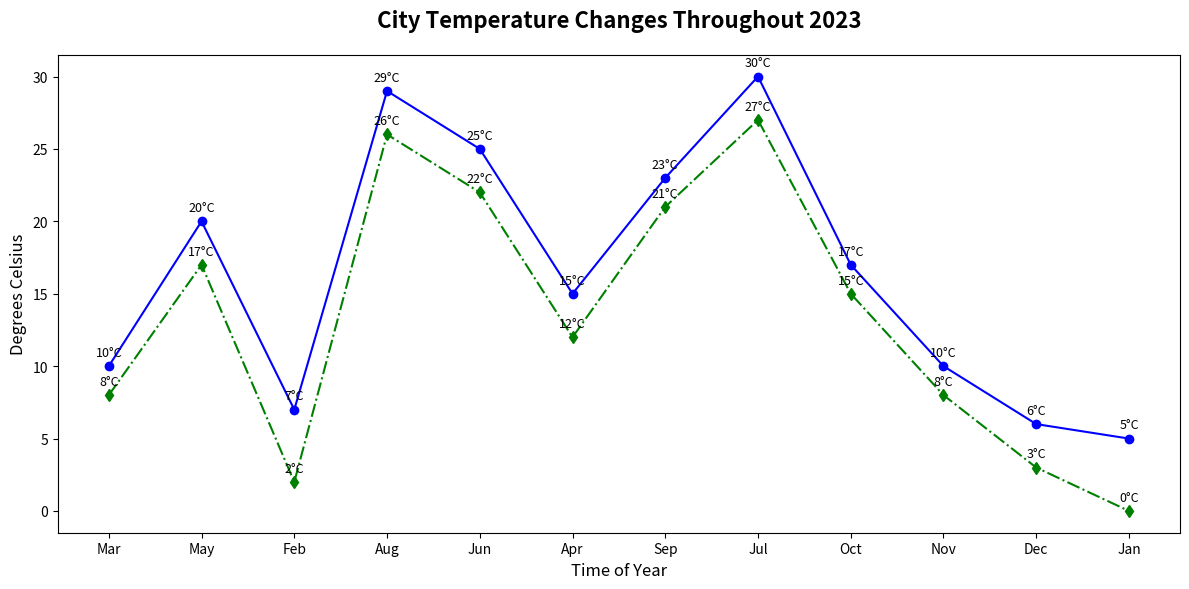

This chart was generated by the following Python code:
import matplotlib.pyplot as plt
import numpy as np

# Define the months and temperature data for each city
months = np.array(["Mar", "May", "Feb", "Aug", "Jun", "Apr", "Sep", "Jul", "Oct", "Nov", "Dec", "Jan"])
city1_temp = np.array([10, 20, 7, 29, 25, 15, 23, 30, 17, 10, 6, 5])
city3_temp = np.array([8, 17, 2, 26, 22, 12, 21, 27, 15, 8, 3, 0])

# Setup subplot figure
fig, ax = plt.subplots(figsize=(12, 6))

# Plotting line charts for each city's temperature
ax.plot(months, city1_temp, marker='o', linestyle='-', color='b')
ax.plot(months, city3_temp, marker='d', linestyle='-.', color='g')

# Adding titles and labels
ax.set_title("City Temperature Changes Throughout 2023", fontsize=16, fontweight='bold', pad=20)
ax.set_xlabel("Time of Year", fontsize=12)
ax.set_ylabel("Degrees Celsius", fontsize=12)

# Adding values on each data point
for i in range(len(months)):
    ax.text(months[i], city1_temp[i] + 0.5, f"{city1_temp[i]}°C", ha='center', va='bottom', fontsize=9)
    ax.text(months[i], city3_temp[i] + 0.5, f"{city3_temp[i]}°C", ha='center', va='bottom', fontsize=9)

# Adjust layout to fit everything properly
plt.tight_layout()

# Display the plot
plt.show()
